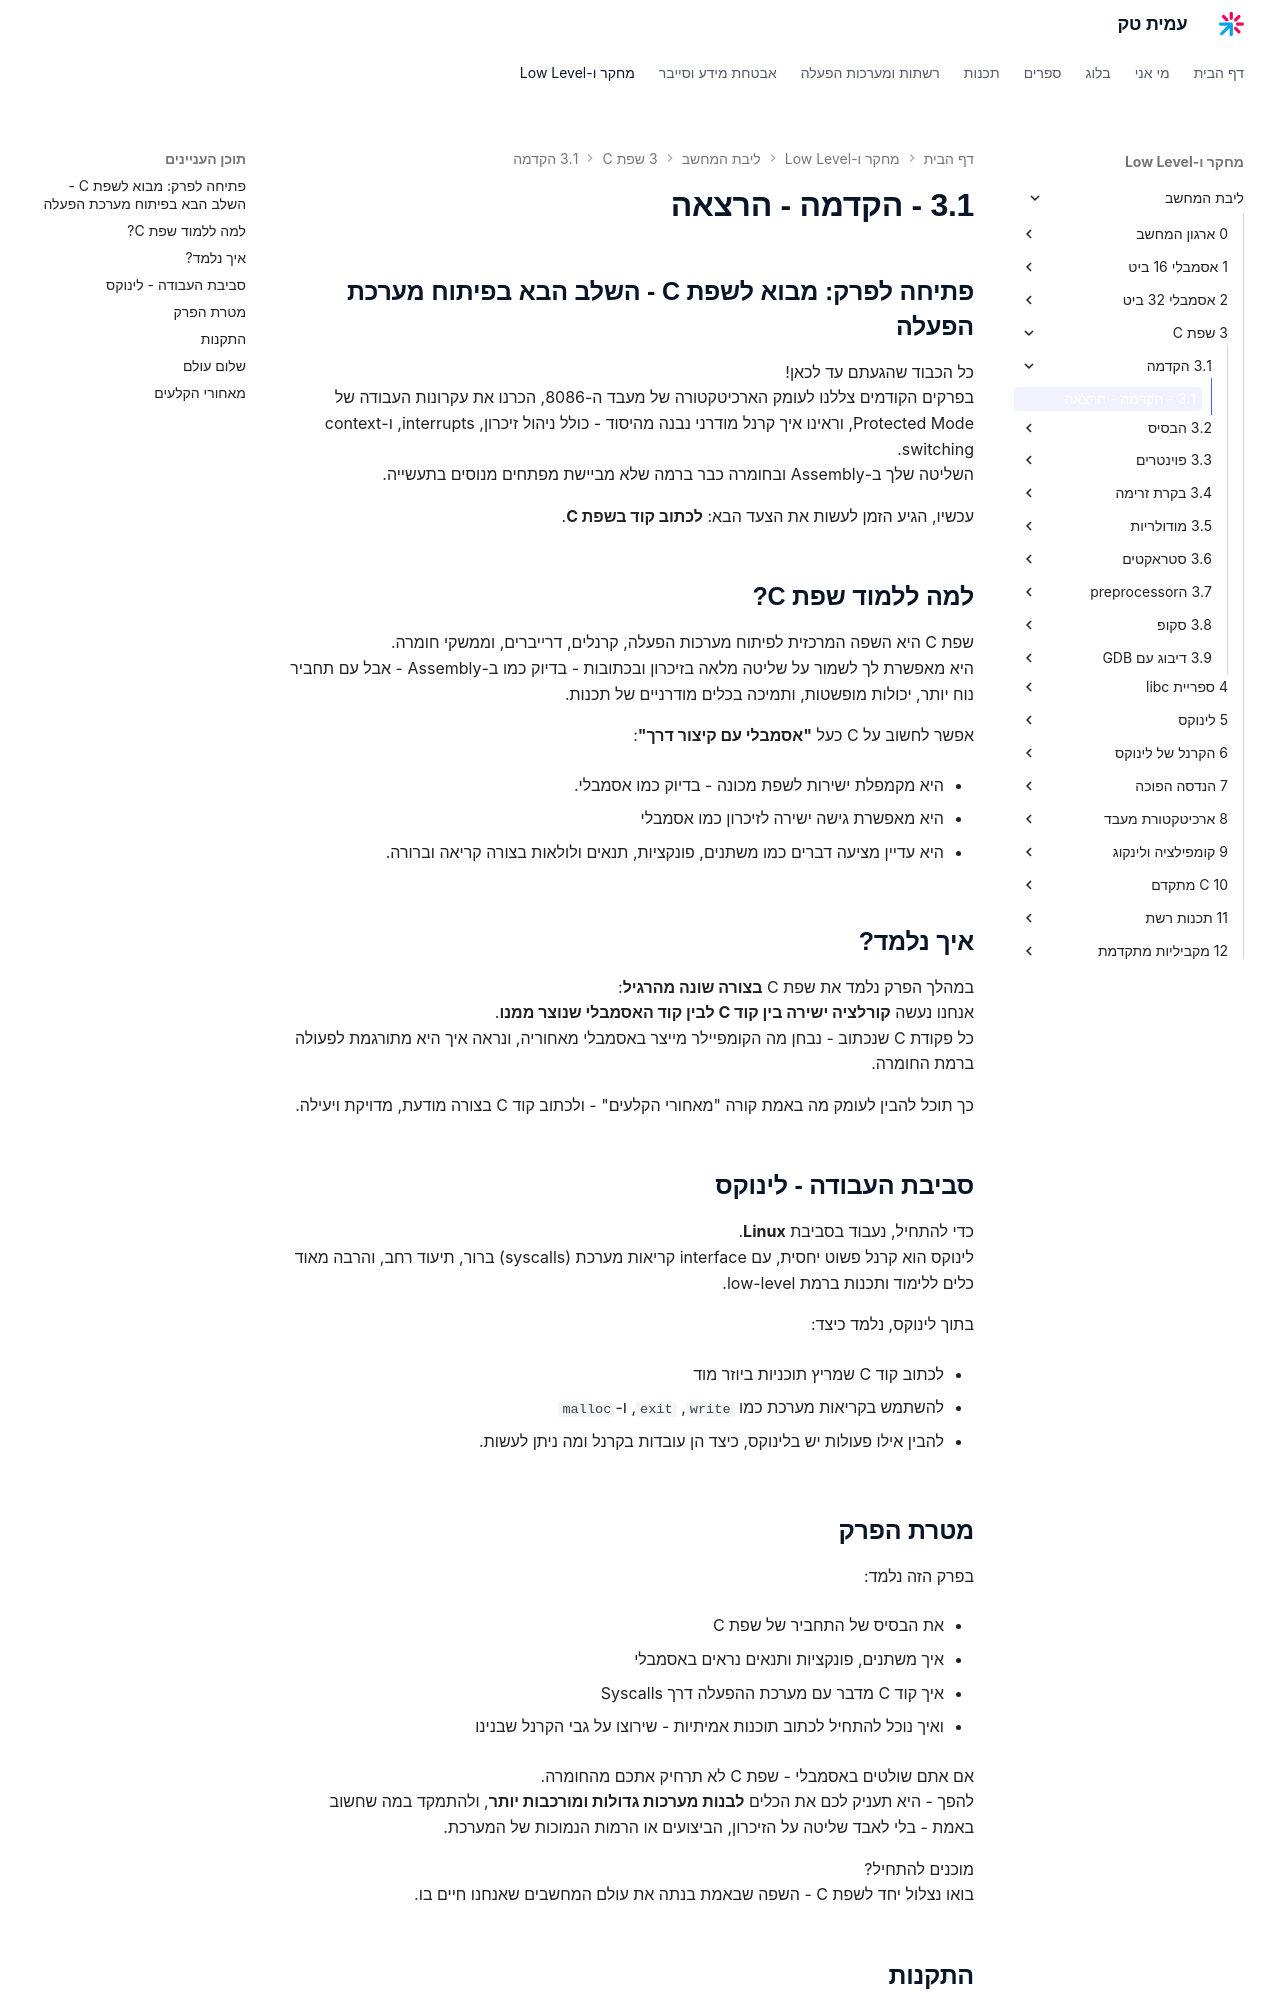

repository: AmitPinchasi/amittech · page: ליבת-המחשב/3 - שפת C/3.1 - הקדמה/3.1 - הקדמה - הרצאה/index.html · generator: mkdocs

## פתיחה לפרק: מבוא לשפת C – השלב הבא בפיתוח מערכת הפעלה

כל הכבוד שהגעתם עד לכאן!  
בפרקים הקודמים צללנו לעומק הארכיטקטורה של מעבד ה־8086, הכרנו את עקרונות העבודה של Protected Mode, וראינו איך קרנל מודרני נבנה מהיסוד – כולל ניהול זיכרון, פסיקות, ו־context switching.  
השליטה שלך ב־Assembly ובחומרה כבר ברמה שלא מביישת מפתחים מנוסים בתעשייה.

עכשיו, הגיע הזמן לעשות את הצעד הבא: **לכתוב קוד בשפת C**.

---

## למה ללמוד שפת C?

שפת C היא השפה המרכזית לפיתוח מערכות הפעלה, קרנלים, דרייברים, וממשקי חומרה.  
היא מאפשרת לך לשמור על שליטה מלאה בזיכרון ובכתובות – בדיוק כמו ב־Assembly – אבל עם תחביר נוח יותר, יכולות מופשטות, ותמיכה בכלים מודרניים של תכנות.

אפשר לחשוב על C כעל **"אסמבלי עם קיצור דרך"**:

- היא מקמפלת ישירות לשפת מכונה – בדיוק כמו אסמבלי.
    
- היא מאפשרת גישה ישירה לזיכרון כמו אסמבלי
    
- היא עדיין מציעה דברים כמו משתנים, פונקציות, תנאים ולולאות בצורה קריאה וברורה.
    

---

## איך נלמד?

במהלך הפרק נלמד את שפת C **בצורה שונה מהרגיל**:  
אנחנו נעשה **קורלציה ישירה בין קוד C לבין קוד האסמבלי שנוצר ממנו**.  
כל פקודת C שנכתוב – נבחן מה הקומפיילר מייצר באסמבלי מאחוריה, ונראה איך היא מתורגמת לפעולה ברמת החומרה.

כך תוכל להבין לעומק מה באמת קורה "מאחורי הקלעים" – ולכתוב קוד C בצורה מודעת, מדויקת ויעילה.

---

## סביבת העבודה – לינוקס

כדי להתחיל, נעבוד בסביבת **Linux**.  
לינוקס הוא קרנל פשוט יחסית, עם ממשק קריאות מערכת (syscalls) ברור, תיעוד רחב, והרבה מאוד כלים ללימוד ותכנות ברמת low-level.

בתוך לינוקס, נלמד כיצד:

- לכתוב קוד C שמריץ תוכניות ביוזר מוד
    
- להשתמש בקריאות מערכת כמו `write`, `exit`, ו־`malloc`
    
- להבין איזה פעולות יש בלינוקס, כיצד הן עובדות בקרנל ומה ניתן לעשות.
    

---
